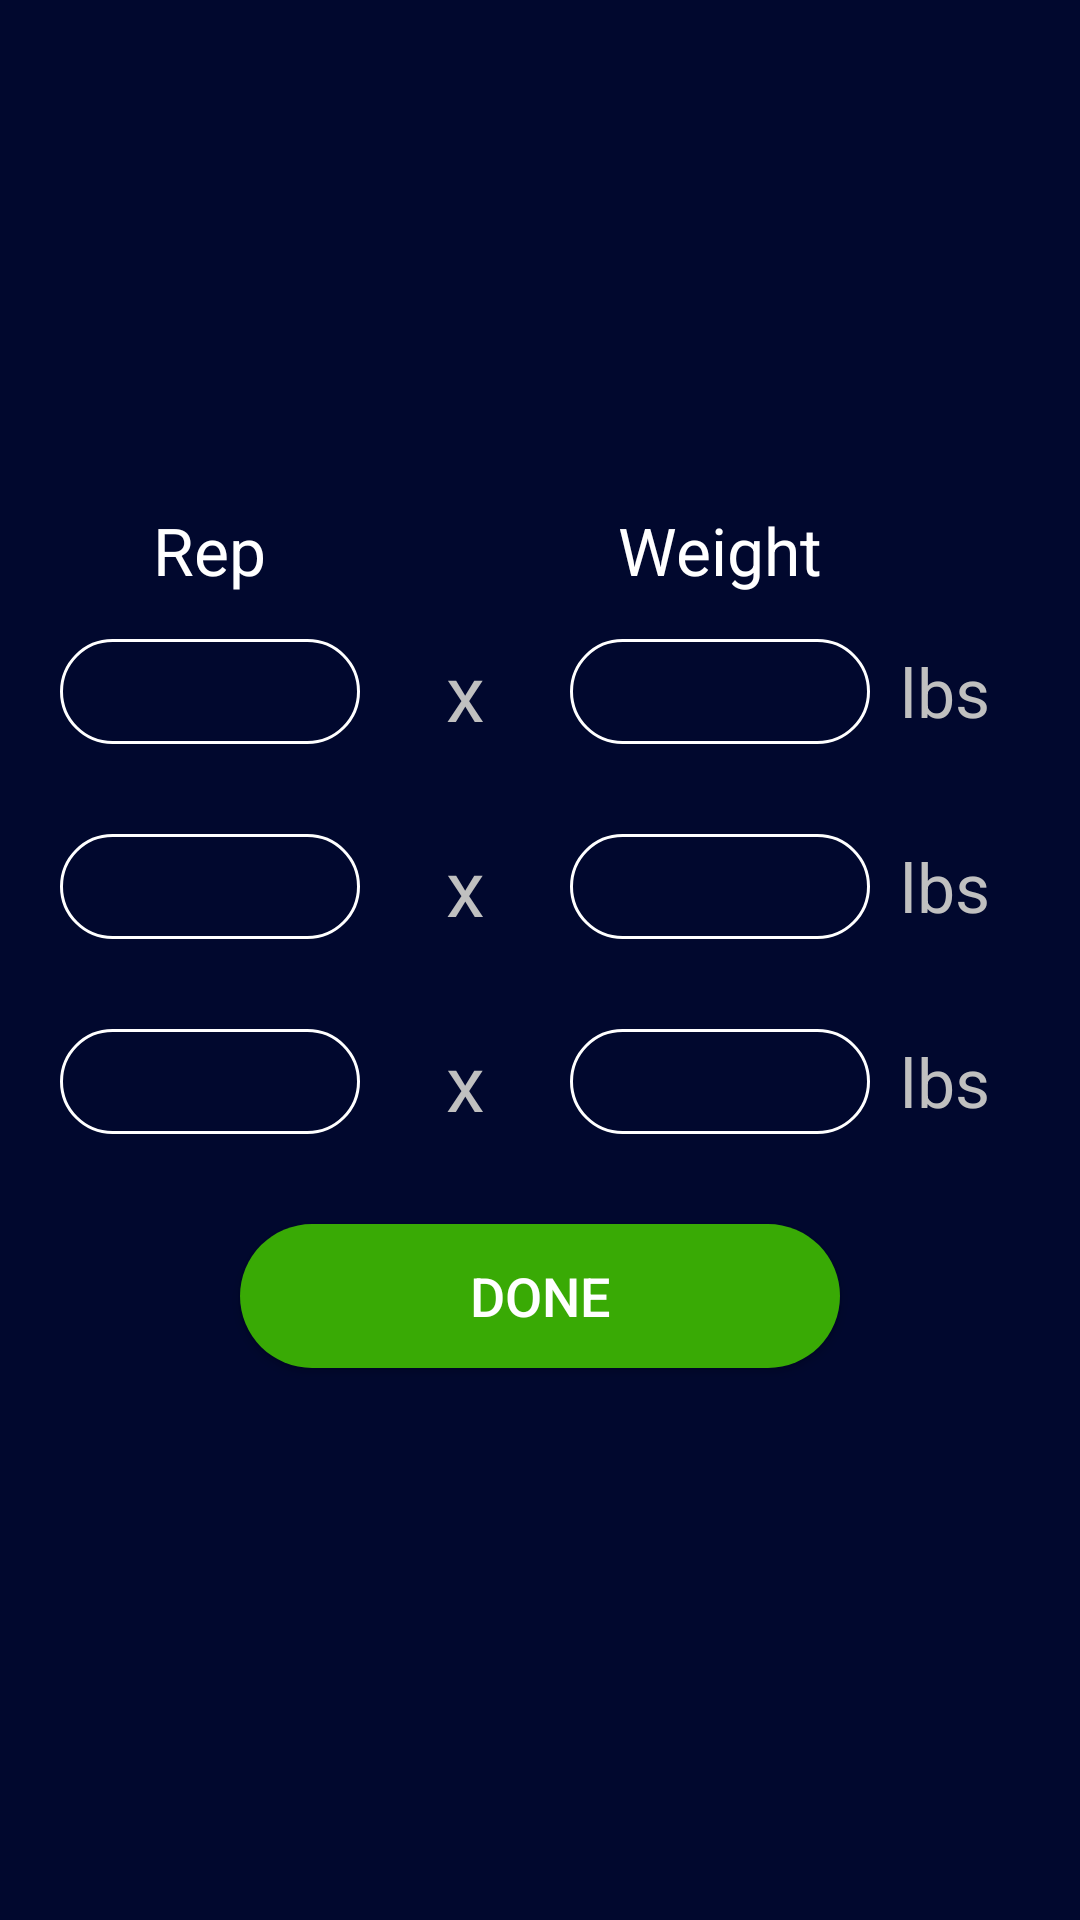

The Android layout XML behind this screen, and the referenced resources:
<!-- AndroidManifest.xml: application theme AppTheme -->
<!-- res/layout/activity_displayworkout.xml -->
<?xml version="1.0" encoding="utf-8"?>
<ScrollView
    xmlns:android="http://schemas.android.com/apk/res/android" android:layout_width="match_parent"
    android:layout_height="match_parent"
    android:background="@color/gradStart">

    <RelativeLayout
        android:layout_width="wrap_content"
        android:layout_height="wrap_content"
        android:layout_gravity="center"
        >

        <LinearLayout
            android:id="@+id/displayWorkoutL1"
            android:layout_width="wrap_content"
            android:layout_height="wrap_content"
            android:orientation="horizontal"
            android:gravity="center"
            >
            <LinearLayout
                android:layout_width="wrap_content"
                android:layout_height="wrap_content"
                android:orientation="vertical"
                android:gravity="center"
                >
                <TextView
                    android:layout_width="wrap_content"
                    android:layout_height="wrap_content"
                    android:textSize="22sp"
                    android:text="Rep"
                    android:textColor="#FFFFFFFF"
                    />

                <EditText
                    android:id="@+id/rep1"
                    android:layout_width="100dp"
                    android:layout_height="35dp"
                    android:autoSizeTextType="uniform"
                    android:background="@drawable/login_bg"
                    android:gravity="center"
                    android:inputType="number|numberDecimal"
                    android:paddingLeft="10dp"
                    android:paddingRight="10dp"
                    android:textColor="#C0C0C0"
                    android:layout_marginTop="15dp"
                    android:textSize="22sp"
                    />
                <EditText
                    android:id="@+id/rep2"
                    android:layout_width="100dp"
                    android:layout_height="35dp"
                    android:autoSizeTextType="uniform"
                    android:background="@drawable/login_bg"
                    android:gravity="center"
                    android:inputType="number|numberDecimal"
                    android:paddingLeft="10dp"
                    android:paddingRight="10dp"
                    android:textColor="#C0C0C0"
                    android:layout_marginTop="30dp"
                    android:textSize="22sp" />
                <EditText
                    android:id="@+id/rep3"
                    android:layout_width="100dp"
                    android:layout_height="35dp"
                    android:autoSizeTextType="uniform"
                    android:background="@drawable/login_bg"
                    android:gravity="center"
                    android:inputType="number|numberDecimal"
                    android:paddingLeft="10dp"
                    android:paddingRight="10dp"
                    android:textColor="#C0C0C0"
                    android:layout_marginTop="30dp"
                    android:textSize="22sp" />
            </LinearLayout>
            <LinearLayout
                android:layout_width="wrap_content"
                android:layout_height="wrap_content"
                android:orientation="vertical"
                android:gravity="center"
                >
                <TextView
                    android:layout_width="wrap_content"
                    android:layout_height="wrap_content"
                    android:textSize="22sp"
                    android:textColor="#FFFFFFFF"
                    />

                <TextView
                    android:layout_width="50dp"
                    android:layout_height="35dp"
                    android:autoSizeTextType="uniform"
                    android:gravity="center"
                    android:paddingLeft="10dp"
                    android:paddingRight="10dp"
                    android:textColor="#C0C0C0"
                    android:layout_marginTop="15dp"
                    android:textSize="22sp"
                    android:text="x"/>

                <TextView
                    android:layout_width="50dp"
                    android:layout_height="35dp"
                    android:autoSizeTextType="uniform"
                    android:gravity="center"
                    android:paddingLeft="10dp"
                    android:paddingRight="10dp"
                    android:textColor="#C0C0C0"
                    android:textSize="22sp"
                    android:text="x"
                    android:layout_marginTop="30dp"
                    />

                <TextView
                    android:layout_width="70dp"
                    android:layout_height="35dp"
                    android:autoSizeTextType="uniform"
                    android:gravity="center"
                    android:paddingLeft="10dp"
                    android:paddingRight="10dp"
                    android:textColor="#C0C0C0"
                    android:textSize="22sp"
                    android:text="x"
                    android:layout_marginTop="30dp"
                    />

            </LinearLayout>
            <LinearLayout
                android:layout_width="wrap_content"
                android:layout_height="wrap_content"
                android:orientation="vertical"
                android:gravity="center"
                >
                <TextView
                    android:layout_width="wrap_content"
                    android:layout_height="wrap_content"
                    android:textSize="22sp"
                    android:text="Weight"
                    android:textColor="#FFFFFFFF"
                    />

                <EditText
                    android:id="@+id/weight1"
                    android:layout_width="match_parent"
                    android:layout_height="35dp"
                    android:layout_marginTop="15dp"
                    android:autoSizeTextType="uniform"
                    android:background="@drawable/login_bg"
                    android:gravity="center"
                    android:inputType="number|numberDecimal"
                    android:paddingLeft="10dp"
                    android:paddingRight="10dp"
                    android:textColor="#C0C0C0"
                    android:textSize="22sp" />
                <EditText
                    android:id="@+id/weight2"
                    android:layout_width="100dp"
                    android:layout_height="35dp"
                    android:autoSizeTextType="uniform"
                    android:background="@drawable/login_bg"
                    android:gravity="center"
                    android:inputType="number|numberDecimal"
                    android:paddingLeft="10dp"
                    android:paddingRight="10dp"
                    android:textColor="#C0C0C0"
                    android:layout_marginTop="30dp"
                    android:textSize="22sp" />
                <EditText
                    android:id="@+id/weight3"
                    android:layout_width="100dp"
                    android:layout_height="35dp"
                    android:autoSizeTextType="uniform"
                    android:background="@drawable/login_bg"
                    android:gravity="center"
                    android:inputType="number|numberDecimal"
                    android:paddingLeft="10dp"
                    android:paddingRight="10dp"
                    android:textColor="#C0C0C0"
                    android:layout_marginTop="30dp"
                    android:textSize="22sp" />
            </LinearLayout>
            <LinearLayout
                android:layout_width="wrap_content"
                android:layout_height="wrap_content"
                android:orientation="vertical"
                android:gravity="center"
                >
                <TextView
                    android:layout_width="wrap_content"
                    android:layout_height="wrap_content"
                    android:textSize="22sp"
                    android:textColor="#FFFFFFFF"
                    />

                <TextView
                    android:layout_width="50dp"
                    android:layout_height="35dp"
                    android:autoSizeTextType="uniform"
                    android:gravity="center"
                    android:paddingLeft="10dp"
                    android:paddingRight="10dp"
                    android:textColor="#C0C0C0"
                    android:layout_marginTop="15dp"
                    android:textSize="20sp"
                    android:text="lbs"/>

                <TextView
                    android:layout_width="50dp"
                    android:layout_height="35dp"
                    android:autoSizeTextType="uniform"
                    android:gravity="center"
                    android:paddingLeft="10dp"
                    android:paddingRight="10dp"
                    android:textColor="#C0C0C0"
                    android:textSize="20sp"
                    android:text="lbs"
                    android:layout_marginTop="30dp"
                    />

                <TextView
                    android:layout_width="50dp"
                    android:layout_height="35dp"
                    android:autoSizeTextType="uniform"
                    android:gravity="center"
                    android:paddingLeft="10dp"
                    android:paddingRight="10dp"
                    android:textColor="#C0C0C0"
                    android:textSize="20sp"
                    android:text="lbs"
                    android:layout_marginTop="30dp"
                    />

            </LinearLayout>

        </LinearLayout>
        <Button
            android:id="@+id/doneButtonWorkout"
            android:layout_below="@+id/displayWorkoutL1"
            android:layout_width="200dp"
            android:layout_height="wrap_content"
            android:paddingStart="10dp"
            android:paddingEnd="10dp"
            android:background="@drawable/greenbutton_bg"
            android:textColor="#FFFFFFFF"
            android:layout_marginTop="30dp"
            android:layout_marginBottom="15dp"
            android:text="Done"
            android:textSize="18sp"
            android:layout_centerHorizontal="true"/>
    </RelativeLayout>

</ScrollView>
<!-- resources referenced by this layout -->
<resources>
  <color name="gradStart">#01082E</color>
  <!-- drawable greenbutton_bg (drawable) -->
  <shape xmlns:android="http://schemas.android.com/apk/res/android"
      android:shape="rectangle"
      android:padding="5dp">
      <solid android:color="#39AA05"/> 
      <corners
          android:bottomRightRadius="50dp"
          android:bottomLeftRadius="50dp"
          android:topLeftRadius="50dp"
          android:topRightRadius="50dp"/>
  </shape>
  <!-- drawable login_bg (drawable) -->
  <shape xmlns:android="http://schemas.android.com/apk/res/android"
      android:shape="rectangle">
  
      <corners
          android:topRightRadius="20dp"
          android:topLeftRadius="20dp"
          android:bottomLeftRadius="20dp"
          android:bottomRightRadius="20dp"/>
  
      <stroke
          android:color="#FFFFFF"
          android:width="1dp"/>
  
  </shape>
  <style name="AppTheme" parent="Theme.AppCompat.Light.NoActionBar">
          
          <item name="colorPrimary">@color/colorPrimary</item>
          <item name="colorPrimaryDark">@color/colorPrimaryDark</item>
          <item name="colorAccent">@color/colorAccent</item>
  
      </style>
  <color name="colorPrimary">#6200EE</color>
  <color name="colorPrimaryDark">#3700B3</color>
  <color name="colorAccent">#3F51B5</color>
</resources>
